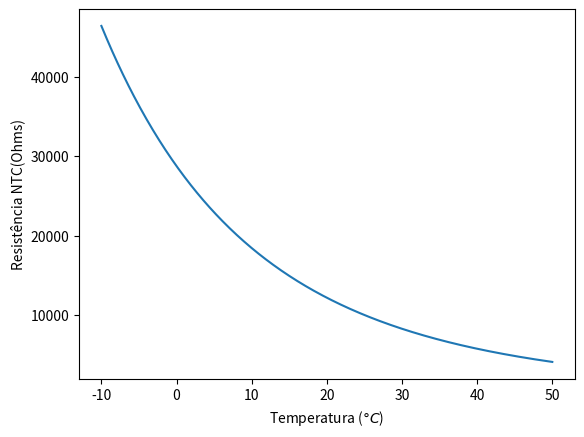
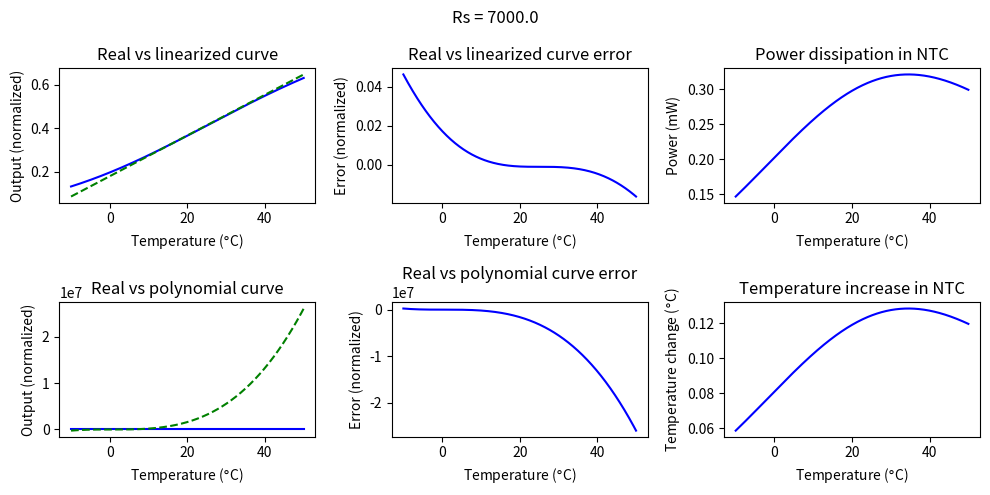
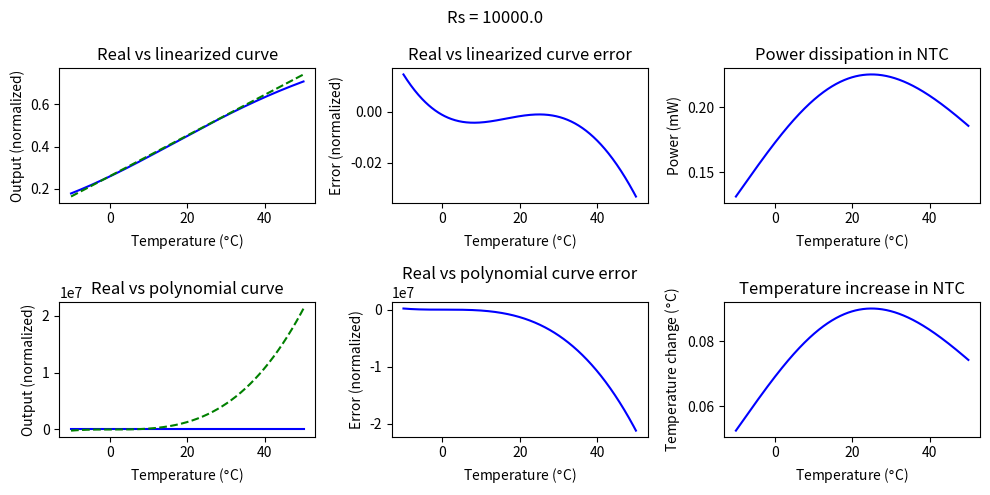

Python code for these plots, in order:

# coding: utf-8

# # NTC Simulation
# 
# In this file, the choice for the NTC linearization is made.
# 
# Change V to test other voltages
# 
# $$R_{ntc} = R_0 \cdot exp(\beta\cdot(\frac{1}{T} - \frac{1}{Tref}))$$
# 
# Note that the circuit used is the following:
#         ______
# Vcc ---| Rntc |----|---- Vout
#        --------    | 
#                  |---|
#                  | Rs|
#                  |___|
#                    |
#                    |
#                   GND
# 

# In[2]:


import numpy as np
import matplotlib.pyplot as plt
import pandas as pd

# Values for NTC
R0 = 10e3
beta = 3435
Tref = 25 + 273

# Voltage for power calculation
V = 3.0

T = np.linspace(-10, 50, 500)

# Compute NTC resistance based on temperature
Rntc = R0 * np.exp( beta * ((1/(T+273)) - (1/Tref)) )

plt.plot(T, Rntc)
plt.xlabel("Temperatura ($\degree C$)")
plt.ylabel("Resistência NTC(Ohms)")


# # Plotting
# 
# In this cell, the curve for Vout is plotted against a linearized one (around 25 C), and against a 3rd order polynomial.
# 
# Errors, power dissipation and temperature are plotted as well.
# 
# To test new resistance values for Rs, add it to Rs_values List.

# In[3]:



Rs_ideal = 10e3 * (beta - 2*Tref)/(beta + 2*Tref)
Rs_ideal


# In[13]:


# Possible values for Rs
Rs_values = [7.0e3, 10e3]


for Rs in Rs_values:
    # Compute Vout based on NTC and 
    Vout = Rs/(Rs+Rntc)

    # Get slope at 25 C
    
    linearize_point = int(np.where( (T > 25.0) & (T<25.12))[0])
    
    slopeT = (Vout[linearize_point] - Vout[linearize_point - 1]) / (T[linearize_point]-T[linearize_point-1])
    bT = Vout[linearize_point]-slopeT*25
    
    print("Slope:{}\n b: {}".format(slopeT, bT))

    # Linearize around 25 C
    linVout = slopeT*T + bT
    

    # Make a 3rd order polynomial for approx
    z = np.polyfit(Vout,T,3)
    p = np.poly1d(z)

    # Start plotting figures
    
    plt.rcParams['figure.figsize'] = [10, 5]
    plt.figure()

    plt.suptitle('Rs = {}'.format(Rs))

    
    # --- Real and linearized curve
    plt.subplot(2,3,1)

    # Plot real curve
    plt.plot(T, Vout, 'b')
    # Plot linearized curve
    plt.plot(T, linVout, 'g--')
    plt.xlabel('Temperature ($\degree$C)')
    plt.ylabel('Output (normalized)')

    plt.title('Real vs linearized curve')

    # --- Real and linearized curve error
    plt.subplot(2,3,2)

    # Plot error curve
    plt.plot(T, (Vout - linVout), 'b')

    plt.title('Real vs linearized curve error')

    plt.xlabel('Temperature ($\degree$C)')
    plt.ylabel('Error (normalized)')
    
    print("error 2 = {}".format(np.mean((Vout-linVout)**2)))
    
    plt.subplot(2,3,3)

    # Plot power on NTC
    PowerNTC = ((V**2)*(1-Vout)/(Rs+Rntc))*1000
    plt.plot(T, PowerNTC, 'b')

    plt.title('Power dissipation in NTC')

    plt.xlabel('Temperature ($\degree$C)')
    plt.ylabel('Power (mW)')

    # --- Real and polynomial approximation
    plt.subplot(2,3,4)

    # Plot real curve
    plt.plot(T, Vout, 'b')
    # Plot polynomial curve
    plt.plot(T, p(T), 'g--')

    plt.xlabel('Temperature ($\degree$C)')
    plt.ylabel('Output (normalized)')

    plt.title('Real vs polynomial curve')

    # --- Real and polynomial approximation error
    plt.subplot(2,3,5)

    # Plot real curve
    plt.plot(T, (Vout - p(T)), 'b')

    plt.title('Real vs polynomial curve error')
    plt.xlabel('Temperature ($\degree$C)')
    plt.ylabel('Error (normalized)')
    
    # Plot temperature increase on NTC
    plt.subplot(2,3,6)
    powerDissipation = 2.5 # mW/C
    plt.plot(T, PowerNTC/powerDissipation, 'b')

    plt.title('Temperature increase in NTC')

    plt.xlabel('Temperature ($\degree$C)')
    plt.ylabel('Temperature change ($\degree$C)')

    plt.tight_layout()


# In[21]:



adc_val = 2000 #1400

#Vo = slopeT*T + bT
temp = (adc_val/4095 - bT) / slopeT

print(temp)


# In[23]:


z


# # Testing input and output impedance
# 
# slopeT
